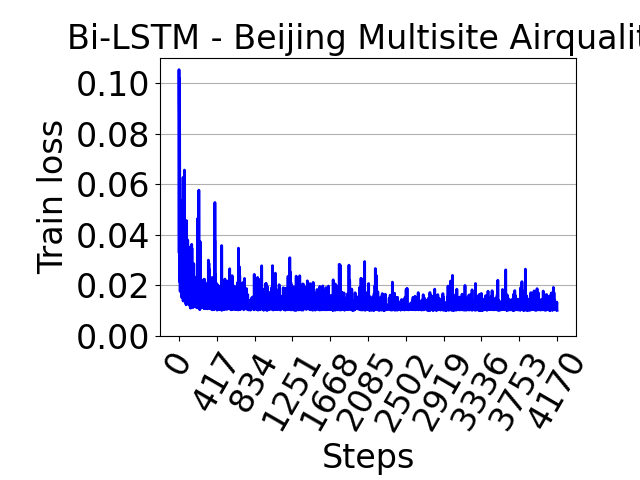

The data file committed next to this chart (first rows):
, 0
0, 0.03334
1, 0.1054
2, 0.09147
3, 0.08723
4, 0.0565
5, 0.04005
6, 0.102
7, 0.06232
8, 0.08064
9, 0.05472
10, 0.04199
11, 0.02133
12, 0.05172
13, 0.03239
14, 0.01762
15, 0.02917
16, 0.03711
17, 0.03801
18, 0.05375
19, 0.03577
20, 0.0237
21, 0.0256
22, 0.02634
23, 0.05148
24, 0.0201
25, 0.01847
26, 0.01864
27, 0.01811
28, 0.0268
29, 0.02183
30, 0.03198
31, 0.02063
32, 0.01801
33, 0.01516
34, 0.02484
35, 0.01857
36, 0.01632
37, 0.0195
38, 0.01612
39, 0.0175
40, 0.01527
41, 0.02593
42, 0.02124
43, 0.04585
44, 0.04225
45, 0.0161
46, 0.06278
47, 0.01383
48, 0.03184
49, 0.0253
50, 0.02519
51, 0.01817
52, 0.02203
53, 0.01704
54, 0.03622
55, 0.03234
56, 0.02192
57, 0.01494
58, 0.01898
59, 0.01825
... 4,113 more rows
